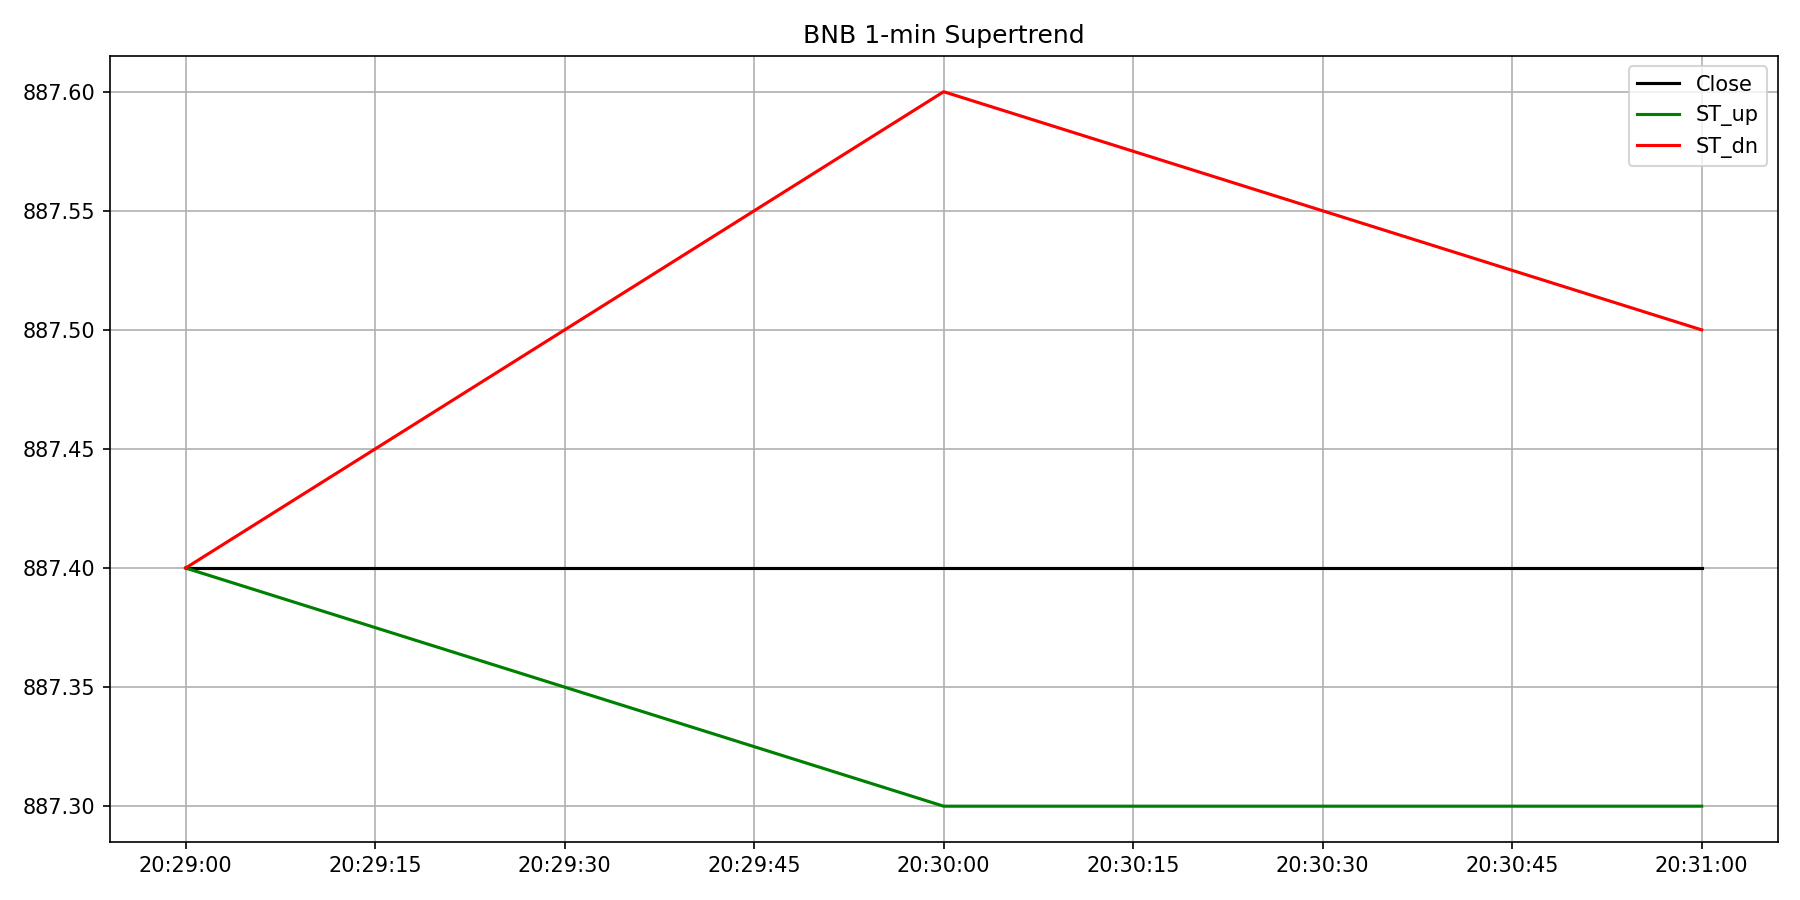

Source data for this figure (header and first rows):
ts, open, high, low, close, volume
2026-01-24 20:29:00, 887.4, 887.4, 887.4, 887.4, 0
2026-01-24 20:30:00, 887.4, 887.5, 887.4, 887.4, 0
2026-01-24 20:31:00, 887.4, 887.4, 887.4, 887.4, 0
